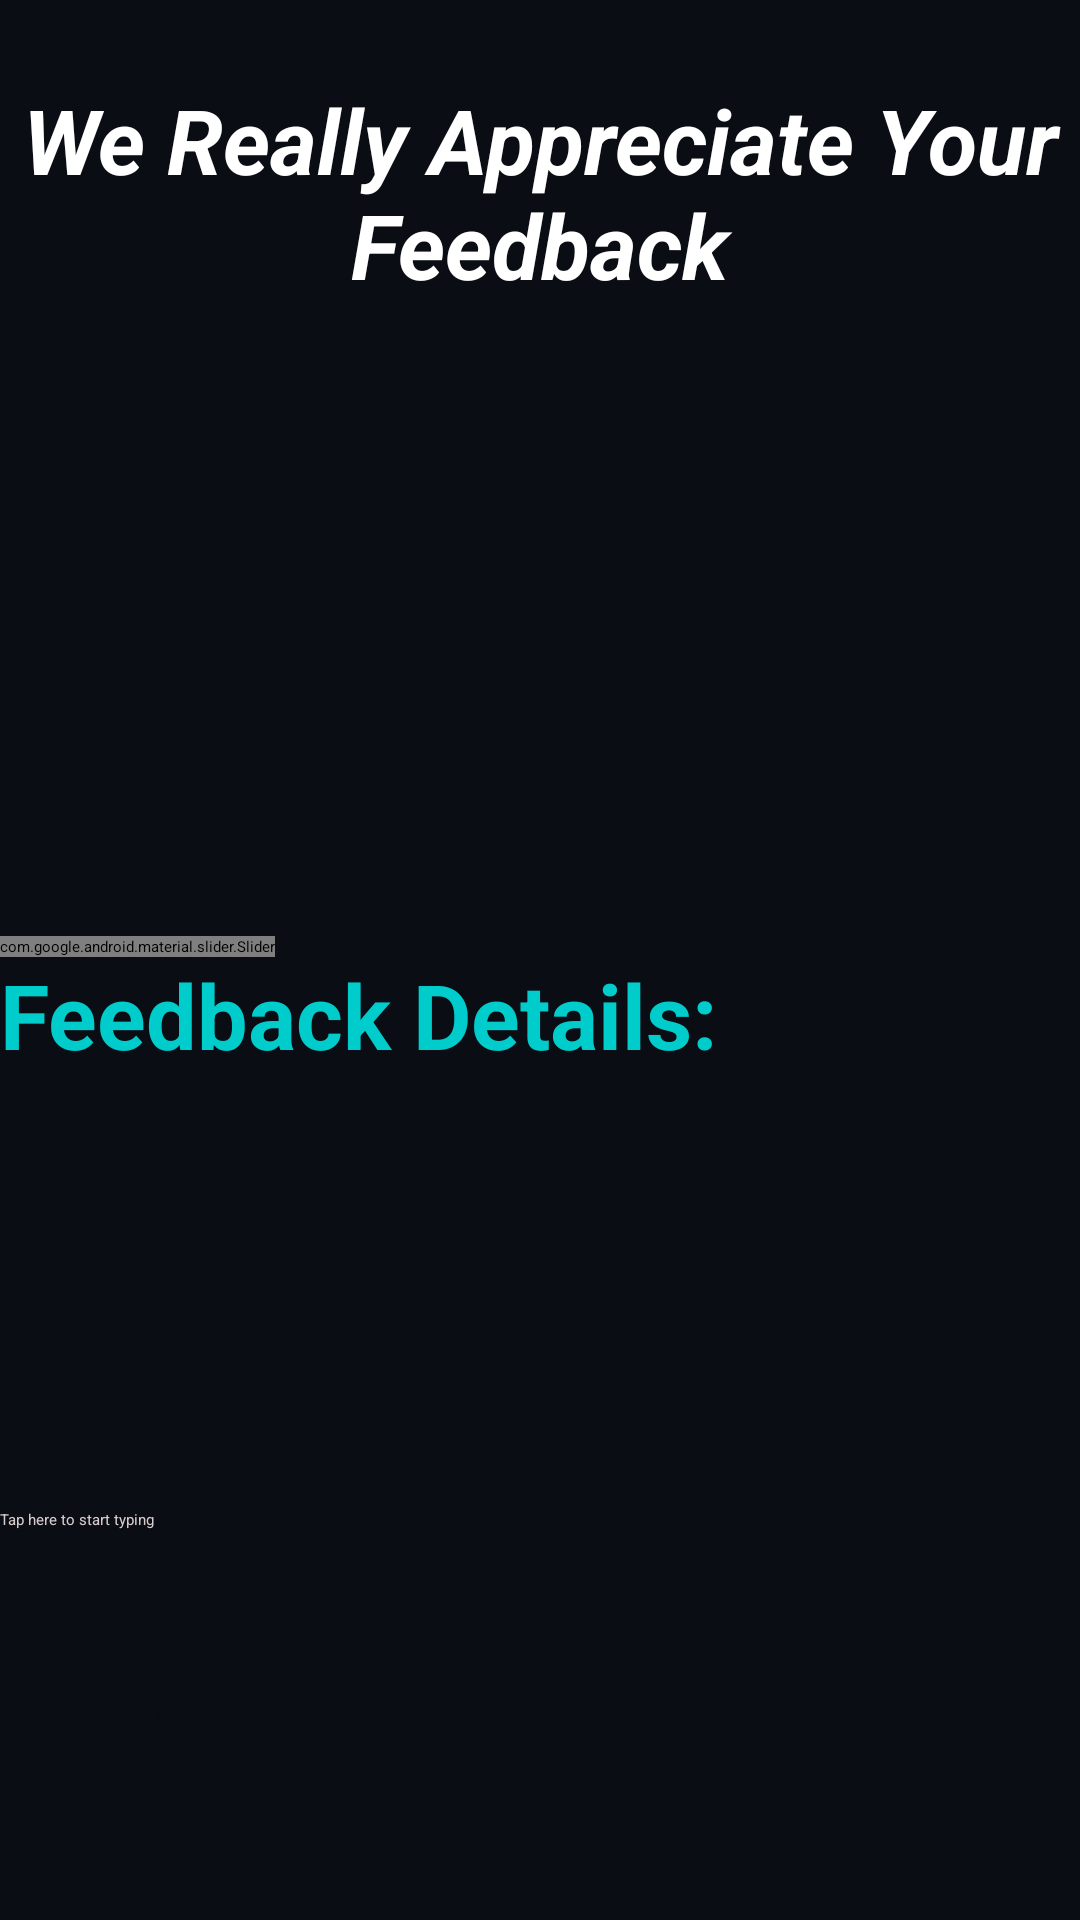

Android layout source for this screen:
<!-- AndroidManifest.xml: application theme Theme.RaihenV2 -->
<!-- res/layout/feedback.xml -->
<?xml version="1.0" encoding="utf-8"?>
<androidx.constraintlayout.widget.ConstraintLayout xmlns:android="http://schemas.android.com/apk/res/android"
    xmlns:app="http://schemas.android.com/apk/res-auto"
    xmlns:tools="http://schemas.android.com/tools"
    android:layout_width="match_parent"
    android:layout_height="match_parent"
    android:background="@color/black_custom">

    <com.google.android.material.slider.Slider
        android:id="@+id/slider"
        android:layout_width="wrap_content"
        android:layout_height="wrap_content"
        android:layout_marginTop="184dp"
        android:value="0"
        android:valueFrom="0"
        android:valueTo="10"
        app:layout_constraintEnd_toEndOf="parent"
        app:layout_constraintHorizontal_bias="0.0"
        app:layout_constraintStart_toStartOf="parent"
        app:layout_constraintTop_toBottomOf="@+id/listEnd"
        app:thumbColor="@color/white"
        app:trackHeight="10dp"
        app:labelBehavior="gone"/>

    <TextView
        android:id="@+id/listEnd"
        android:layout_width="0dp"
        android:layout_height="0dp"
        android:gravity="center"
        android:text="We Really Appreciate Your Feedback"
        android:textColor="@color/white"
        android:textSize="30sp"
        android:textStyle="bold|italic"
        app:layout_constraintEnd_toEndOf="parent"
        app:layout_constraintHeight_percent="0.2"
        app:layout_constraintHorizontal_bias="1.0"
        app:layout_constraintStart_toStartOf="parent"
        app:layout_constraintTop_toTopOf="parent"
        app:layout_constraintWidth_percent="1" />


    <ImageView
        android:id="@+id/full_star1"
        android:layout_width="0dp"
        android:layout_height="0dp"
        android:src="@drawable/ic_star_full"
        app:layout_constraintBottom_toTopOf="@+id/slider"
        app:layout_constraintEnd_toStartOf="@+id/full_star2"
        app:layout_constraintHeight_percent="0.15"
        app:layout_constraintStart_toStartOf="parent"
        app:layout_constraintTop_toBottomOf="@+id/listEnd"
        app:layout_constraintVertical_bias="0.506"
        app:layout_constraintWidth_percent="0.20"
        app:tint="@color/gold" />

    <ImageView
        android:id="@+id/half_star1"
        android:layout_width="0dp"
        android:layout_height="0dp"
        android:src="@drawable/ic_star_half"
        android:visibility="gone"
        app:layout_constraintBottom_toTopOf="@+id/slider"
        app:layout_constraintEnd_toStartOf="@+id/full_star2"
        app:layout_constraintHeight_percent="0.15"
        app:layout_constraintStart_toStartOf="parent"
        app:layout_constraintTop_toBottomOf="@+id/listEnd"
        app:layout_constraintVertical_bias="0.506"
        app:layout_constraintWidth_percent="0.20"
        app:tint="@color/gold" />

    <ImageView
        android:id="@+id/full_star2"
        android:layout_width="0dp"
        android:layout_height="0dp"
        android:src="@drawable/ic_star_full"
        app:layout_constraintBottom_toTopOf="@+id/slider"
        app:layout_constraintEnd_toStartOf="@+id/full_star3"
        app:layout_constraintHeight_percent="0.15"
        app:layout_constraintStart_toEndOf="@+id/full_star1"
        app:layout_constraintTop_toBottomOf="@+id/listEnd"
        app:layout_constraintVertical_bias="0.506"
        app:layout_constraintWidth_percent="0.20"
        app:tint="@color/gold" />

    <ImageView
        android:id="@+id/half_star2"
        android:layout_width="0dp"
        android:layout_height="0dp"
        android:src="@drawable/ic_star_half"
        android:visibility="gone"
        app:layout_constraintBottom_toTopOf="@+id/slider"
        app:layout_constraintEnd_toStartOf="@+id/full_star3"
        app:layout_constraintHeight_percent="0.15"
        app:layout_constraintStart_toEndOf="@+id/full_star1"
        app:layout_constraintTop_toBottomOf="@+id/listEnd"
        app:layout_constraintVertical_bias="0.506"
        app:layout_constraintWidth_percent="0.20"
        app:tint="@color/gold" />

    <ImageView
        android:id="@+id/full_star3"
        android:layout_width="0dp"
        android:layout_height="0dp"
        android:layout_marginTop="38dp"
        android:src="@drawable/ic_star_full"
        app:layout_constraintEnd_toStartOf="@+id/full_star4"
        app:layout_constraintHeight_percent="0.15"
        app:layout_constraintStart_toEndOf="@+id/full_star2"
        app:layout_constraintTop_toBottomOf="@+id/listEnd"
        app:layout_constraintWidth_percent="0.20"
        app:tint="@color/gold" />

    <ImageView
        android:id="@+id/half_star3"
        android:layout_width="0dp"
        android:layout_height="0dp"
        android:layout_marginTop="38dp"
        android:src="@drawable/ic_star_half"
        android:visibility="gone"
        app:layout_constraintEnd_toStartOf="@+id/full_star4"
        app:layout_constraintHeight_percent="0.15"
        app:layout_constraintStart_toEndOf="@+id/full_star2"
        app:layout_constraintTop_toBottomOf="@+id/listEnd"
        app:layout_constraintWidth_percent="0.20"
        app:tint="@color/gold" />


    <ImageView
        android:id="@+id/full_star4"
        android:layout_width="0dp"
        android:layout_height="0dp"
        android:layout_marginTop="38dp"
        android:src="@drawable/ic_star_full"
        app:layout_constraintEnd_toStartOf="@+id/full_star5"
        app:layout_constraintHeight_percent="0.15"
        app:layout_constraintStart_toEndOf="@+id/full_star3"
        app:layout_constraintTop_toBottomOf="@+id/listEnd"
        app:layout_constraintWidth_percent="0.20"
        app:tint="@color/gold" />

    <ImageView
        android:id="@+id/half_star4"
        android:layout_width="0dp"
        android:layout_height="0dp"
        android:layout_marginTop="38dp"
        android:src="@drawable/ic_star_half"
        android:visibility="gone"
        app:layout_constraintEnd_toStartOf="@+id/full_star5"
        app:layout_constraintHeight_percent="0.15"
        app:layout_constraintStart_toEndOf="@+id/full_star3"
        app:layout_constraintTop_toBottomOf="@+id/listEnd"
        app:layout_constraintWidth_percent="0.20"
        app:tint="@color/gold" />


    <ImageView
        android:id="@+id/full_star5"
        android:layout_width="0dp"
        android:layout_height="0dp"
        android:layout_marginTop="38dp"
        android:src="@drawable/ic_star_full"
        app:layout_constraintEnd_toEndOf="parent"
        app:layout_constraintHeight_percent="0.15"
        app:layout_constraintStart_toEndOf="@+id/full_star4"
        app:layout_constraintTop_toBottomOf="@+id/listEnd"
        app:layout_constraintWidth_percent="0.20"
        app:tint="@color/gold" />

    <ImageView
        android:id="@+id/half_star5"
        android:layout_width="0dp"
        android:layout_height="0dp"
        android:layout_marginTop="38dp"
        android:src="@drawable/ic_star_half"
        android:visibility="gone"
        app:layout_constraintEnd_toEndOf="parent"
        app:layout_constraintHeight_percent="0.15"
        app:layout_constraintStart_toEndOf="@+id/full_star4"
        app:layout_constraintTop_toBottomOf="@+id/listEnd"
        app:layout_constraintWidth_percent="0.20"
        app:tint="@color/gold" />

    <TextView
        android:id="@+id/textView8"
        android:layout_width="0dp"
        android:layout_height="0dp"
        android:layout_marginBottom="1dp"
        android:text="Feedback Details:"
        android:textColor="@color/cyan"
        android:textSize="30sp"
        android:textStyle="bold"
        app:layout_constraintBottom_toTopOf="@+id/feedbackinfo"
        app:layout_constraintEnd_toEndOf="parent"
        app:layout_constraintHeight_percent="0.1"
        app:layout_constraintStart_toStartOf="parent"
        app:layout_constraintTop_toBottomOf="@+id/slider"
        app:layout_constraintWidth_percent="1" />

    <EditText
        android:id="@+id/feedbackinfo"
        android:layout_width="0dp"
        android:layout_height="0dp"
        android:ems="10"
        android:gravity="bottom"
        android:hint="Tap here to start typing "
        android:inputType="textMultiLine"
        android:textColor="#D8CDCD"
        android:textColorHint="#D8CDCD"
        app:layout_constraintEnd_toEndOf="parent"
        app:layout_constraintHeight_percent="0.20"
        app:layout_constraintStart_toStartOf="parent"
        app:layout_constraintTop_toBottomOf="@+id/textView8"
        app:layout_constraintWidth_percent="1" />

    <Button
        android:id="@+id/cancel_fb"
        android:layout_width="0dp"
        android:layout_height="0dp"
        android:layout_marginStart="52dp"
        android:layout_marginTop="58dp"
        android:layout_marginBottom="26dp"
        android:backgroundTint="@color/cyan"
        android:text="Cancel"
        android:textColor="@color/black_custom"
        app:layout_constraintBottom_toBottomOf="parent"
        app:layout_constraintHeight_percent="0.07"
        app:layout_constraintStart_toStartOf="parent"
        app:layout_constraintTop_toBottomOf="@+id/feedbackinfo"
        app:layout_constraintVertical_bias="0.0"
        app:layout_constraintWidth_percent="0.30" />

    <Button
        android:id="@+id/submit"
        android:layout_width="0dp"
        android:layout_height="0dp"
        android:layout_marginTop="58dp"
        android:layout_marginEnd="60dp"
        android:layout_marginBottom="26dp"
        android:backgroundTint="@color/cyan"
        android:text="Submit"
        android:textColor="@color/black_custom"
        app:layout_constraintBottom_toBottomOf="parent"
        app:layout_constraintEnd_toEndOf="parent"
        app:layout_constraintHeight_percent="0.07"
        app:layout_constraintHorizontal_bias="1.0"
        app:layout_constraintStart_toEndOf="@+id/cancel_fb"
        app:layout_constraintTop_toBottomOf="@+id/feedbackinfo"
        app:layout_constraintVertical_bias="0.0"
        app:layout_constraintWidth_percent="0.30" />


</androidx.constraintlayout.widget.ConstraintLayout>
<!-- resources referenced by this layout -->
<resources>
  <color name="black_custom">#0A0D14</color>
  <color name="cyan">#00CCCC</color>
  <color name="gold">#DCD812</color>
  <color name="white">#FFFFFFFF</color>
  <style name="Theme.RaihenV2" parent="Theme.MaterialComponents.DayNight.NoActionBar">
          
          <item name="colorPrimary">@color/cyan</item>
          <item name="colorPrimaryVariant">@color/dark_custom</item>
          <item name="colorOnPrimary">@color/white</item>
          
          <item name="colorSecondary">@color/cyan</item>
          <item name="colorSecondaryVariant">@color/teal_700</item>
          <item name="colorOnSecondary">@color/black</item>
          
          <item name="android:statusBarColor" tools:targetApi="l">#10BABA</item>
          
          <item name="android:listDivider">@color/cyan</item>
          <item name="android:textColorSecondary">@color/cyan</item>
          <item name="drawerArrowStyle">@style/DrawerIcon</item>
  
      </style>
  <color name="dark_custom">#090A0F</color>
  <color name="teal_700">#FF018786</color>
  <color name="black">#FF000000</color>
  <style name="DrawerIcon" parent="Widget.AppCompat.DrawerArrowToggle">
          <item name="color">@color/dark_custom</item>
      </style>
</resources>
